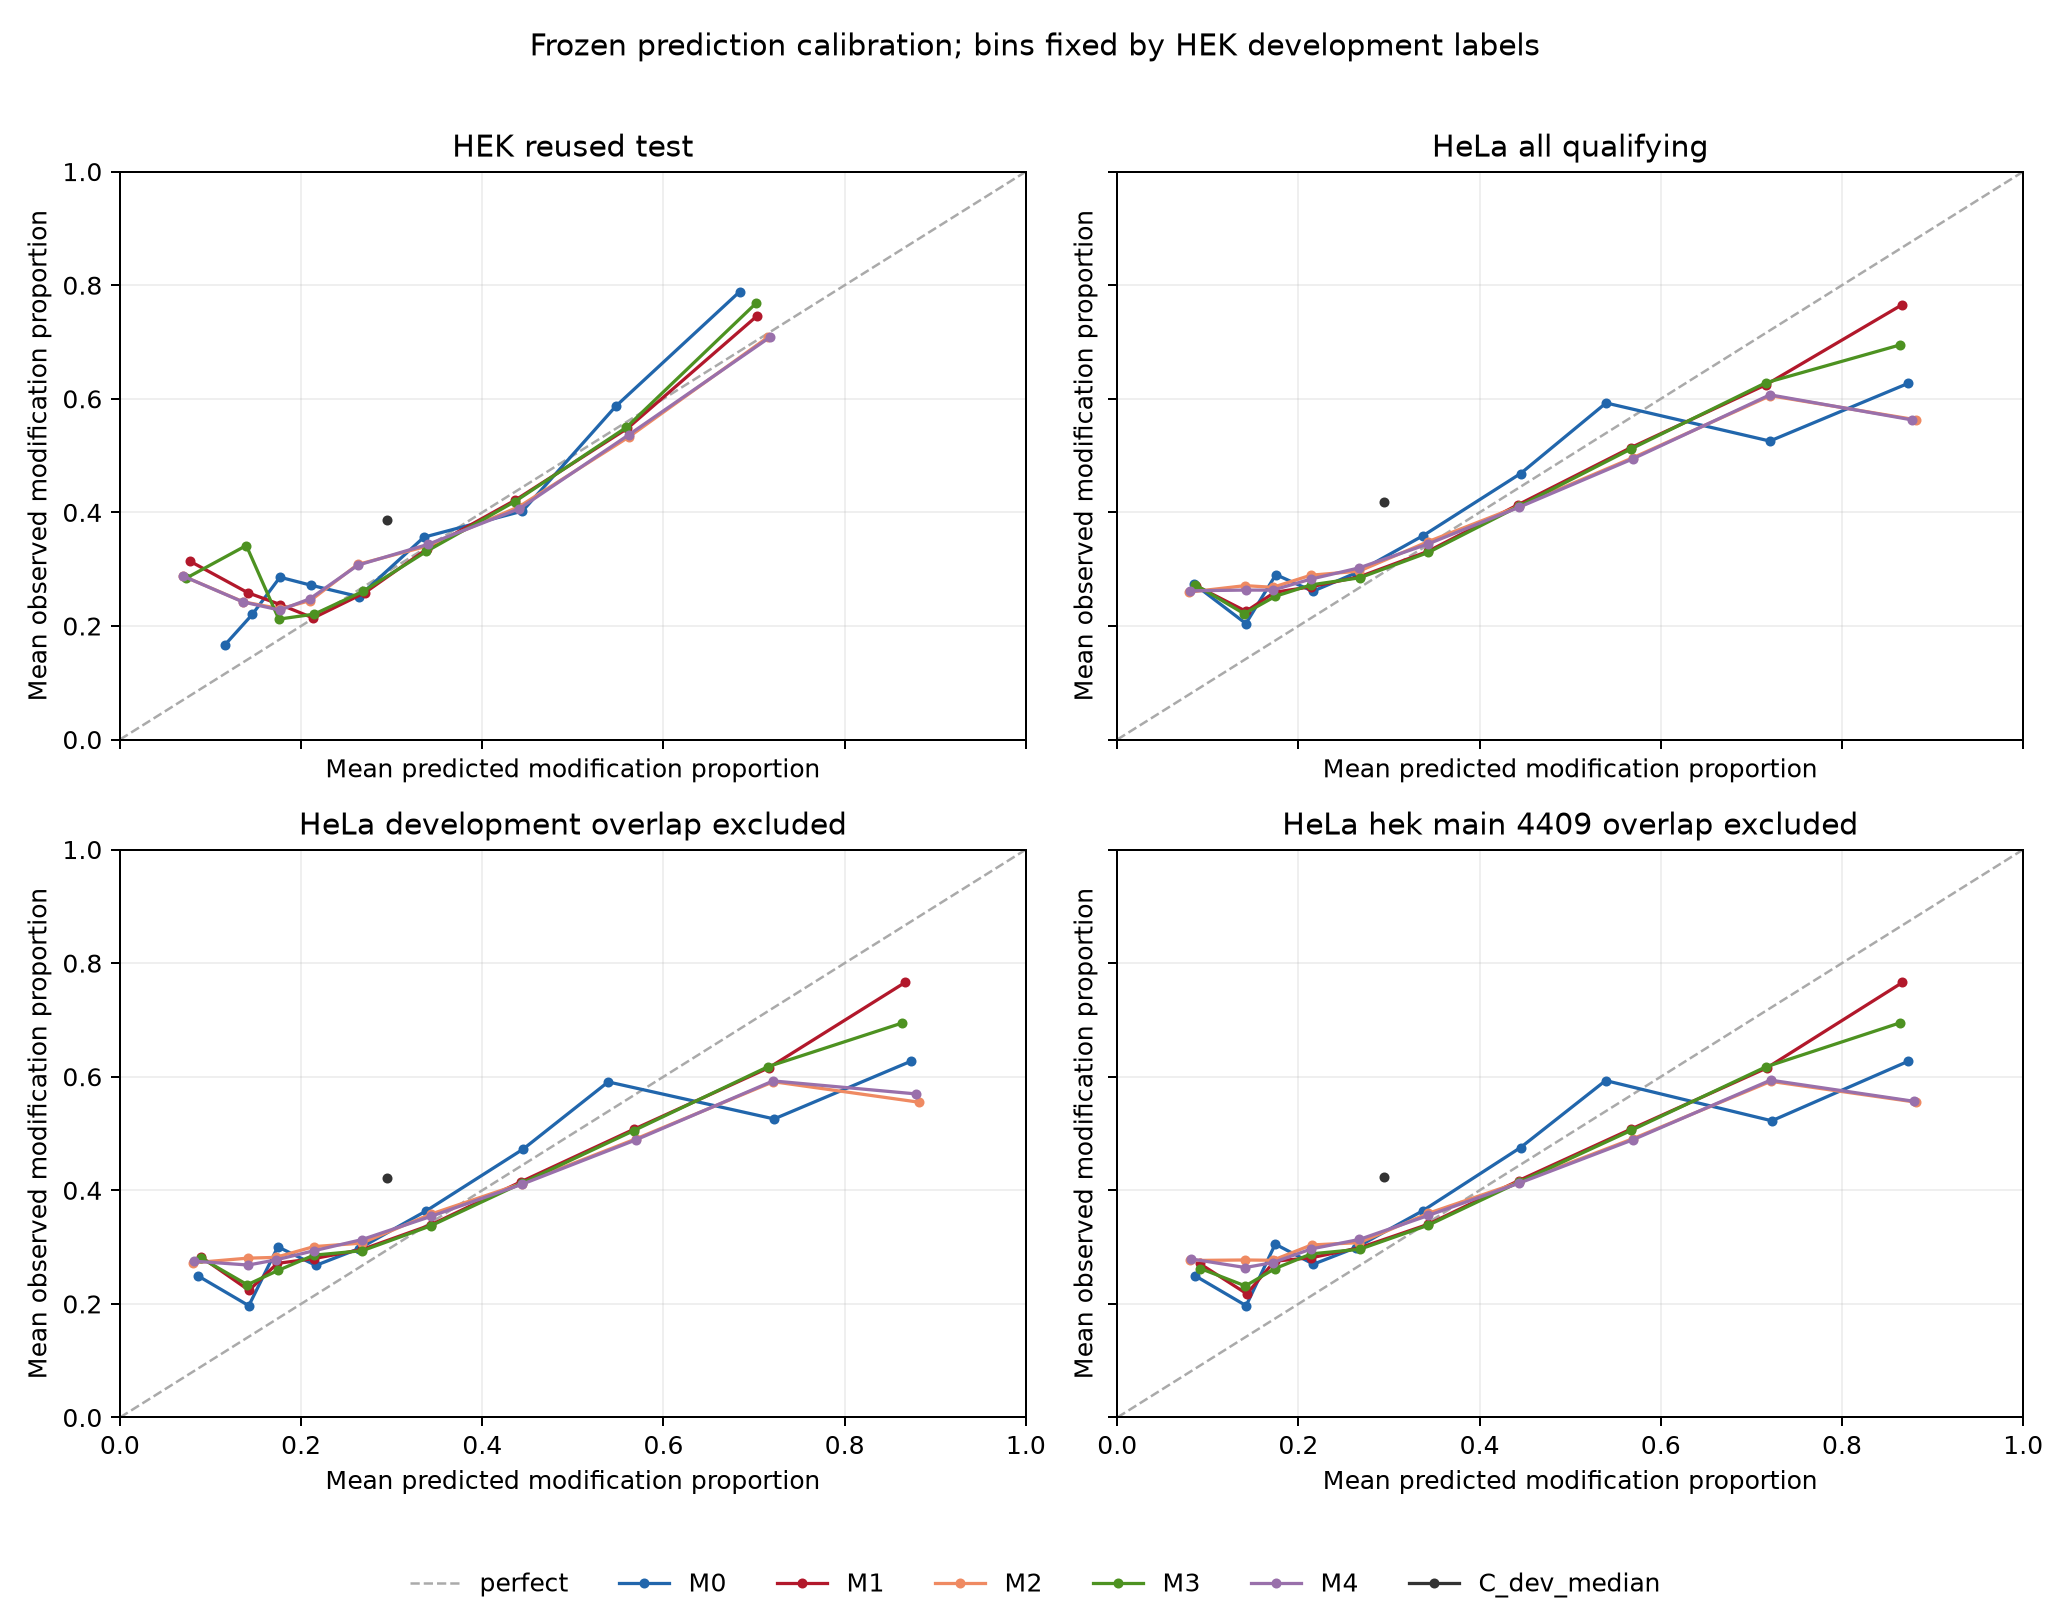

The file beside this chart, header and first rows:
cohort, model, bin_index, development_label_quantile_low, development_label_quantile_high, bin_count, mean_prediction, mean_observed, mean_signed_error_prediction_minus_obser…
HEK_reused_test, M0, 1, 0.1002, 0.1274, 7, 0.1157, 0.1663, -0.05062
HEK_reused_test, M0, 2, 0.1274, 0.154, 6, 0.1461, 0.2203, -0.07417
HEK_reused_test, M0, 3, 0.154, 0.1888, 23, 0.1767, 0.2859, -0.1092
HEK_reused_test, M0, 4, 0.1888, 0.2324, 39, 0.2113, 0.2716, -0.06025
HEK_reused_test, M0, 5, 0.2324, 0.2949, 99, 0.2636, 0.2518, 0.01187
HEK_reused_test, M0, 6, 0.2949, 0.3817, 186, 0.3356, 0.3564, -0.02078
HEK_reused_test, M0, 7, 0.3817, 0.5033, 354, 0.4444, 0.4023, 0.04201
HEK_reused_test, M0, 8, 0.5033, 0.6711, 110, 0.5475, 0.5871, -0.0396
HEK_reused_test, M0, 9, 0.6711, 0.8457, 1, 0.684, 0.7885, -0.1045
HEK_reused_test, M0, 10, 0.8457, 1.0, 0, , , 
HEK_reused_test, M1, 1, 0.1002, 0.1274, 24, 0.07735, 0.314, -0.2366
HEK_reused_test, M1, 2, 0.1274, 0.154, 10, 0.1412, 0.2585, -0.1173
HEK_reused_test, M1, 3, 0.154, 0.1888, 11, 0.177, 0.2377, -0.06074
HEK_reused_test, M1, 4, 0.1888, 0.2324, 45, 0.2134, 0.214, -0.0006299
HEK_reused_test, M1, 5, 0.2324, 0.2949, 102, 0.2701, 0.2584, 0.01175
HEK_reused_test, M1, 6, 0.2949, 0.3817, 183, 0.3384, 0.335, 0.003424
HEK_reused_test, M1, 7, 0.3817, 0.5033, 315, 0.4366, 0.4218, 0.01481
HEK_reused_test, M1, 8, 0.5033, 0.6711, 126, 0.5602, 0.548, 0.01226
HEK_reused_test, M1, 9, 0.6711, 0.8457, 9, 0.7037, 0.7465, -0.04278
HEK_reused_test, M1, 10, 0.8457, 1.0, 0, , , 
HEK_reused_test, M2, 1, 0.1002, 0.1274, 27, 0.06949, 0.288, -0.2185
HEK_reused_test, M2, 2, 0.1274, 0.154, 15, 0.1363, 0.2424, -0.1061
HEK_reused_test, M2, 3, 0.154, 0.1888, 20, 0.1772, 0.2303, -0.05312
HEK_reused_test, M2, 4, 0.1888, 0.2324, 39, 0.2103, 0.2448, -0.03453
HEK_reused_test, M2, 5, 0.2324, 0.2949, 97, 0.2624, 0.3083, -0.04586
HEK_reused_test, M2, 6, 0.2949, 0.3817, 204, 0.3397, 0.3408, -0.001093
HEK_reused_test, M2, 7, 0.3817, 0.5033, 273, 0.4408, 0.4103, 0.03045
HEK_reused_test, M2, 8, 0.5033, 0.6711, 140, 0.5615, 0.5325, 0.02897
HEK_reused_test, M2, 9, 0.6711, 0.8457, 10, 0.7157, 0.7089, 0.006813
HEK_reused_test, M2, 10, 0.8457, 1.0, 0, , , 
HEK_reused_test, M3, 1, 0.1002, 0.1274, 22, 0.07266, 0.2838, -0.2111
HEK_reused_test, M3, 2, 0.1274, 0.154, 11, 0.1395, 0.3417, -0.2022
HEK_reused_test, M3, 3, 0.154, 0.1888, 14, 0.1754, 0.2121, -0.03667
HEK_reused_test, M3, 4, 0.1888, 0.2324, 42, 0.2145, 0.2208, -0.006337
HEK_reused_test, M3, 5, 0.2324, 0.2949, 99, 0.2687, 0.2612, 0.007491
HEK_reused_test, M3, 6, 0.2949, 0.3817, 188, 0.3383, 0.3313, 0.007011
HEK_reused_test, M3, 7, 0.3817, 0.5033, 312, 0.4361, 0.4191, 0.01696
HEK_reused_test, M3, 8, 0.5033, 0.6711, 127, 0.5591, 0.5498, 0.00929
HEK_reused_test, M3, 9, 0.6711, 0.8457, 10, 0.7025, 0.7688, -0.06627
HEK_reused_test, M3, 10, 0.8457, 1.0, 0, , , 
HEK_reused_test, M4, 1, 0.1002, 0.1274, 27, 0.06952, 0.288, -0.2185
HEK_reused_test, M4, 2, 0.1274, 0.154, 15, 0.1358, 0.2424, -0.1066
HEK_reused_test, M4, 3, 0.154, 0.1888, 17, 0.1765, 0.2279, -0.05149
HEK_reused_test, M4, 4, 0.1888, 0.2324, 44, 0.2096, 0.2478, -0.03818
HEK_reused_test, M4, 5, 0.2324, 0.2949, 95, 0.2626, 0.307, -0.04444
HEK_reused_test, M4, 6, 0.2949, 0.3817, 204, 0.3401, 0.3438, -0.003659
HEK_reused_test, M4, 7, 0.3817, 0.5033, 273, 0.441, 0.4066, 0.03443
HEK_reused_test, M4, 8, 0.5033, 0.6711, 140, 0.5614, 0.5363, 0.0251
HEK_reused_test, M4, 9, 0.6711, 0.8457, 10, 0.718, 0.7089, 0.009053
HEK_reused_test, M4, 10, 0.8457, 1.0, 0, , , 
HEK_reused_test, C_dev_median, 1, 0.1002, 0.1274, 0, , , 
HEK_reused_test, C_dev_median, 2, 0.1274, 0.154, 0, , , 
HEK_reused_test, C_dev_median, 3, 0.154, 0.1888, 0, , , 
HEK_reused_test, C_dev_median, 4, 0.1888, 0.2324, 0, , , 
HEK_reused_test, C_dev_median, 5, 0.2324, 0.2949, 0, , , 
HEK_reused_test, C_dev_median, 6, 0.2949, 0.3817, 825, 0.2949, 0.3862, -0.09137
HEK_reused_test, C_dev_median, 7, 0.3817, 0.5033, 0, , , 
HEK_reused_test, C_dev_median, 8, 0.5033, 0.6711, 0, , , 
HEK_reused_test, C_dev_median, 9, 0.6711, 0.8457, 0, , , 
HEK_reused_test, C_dev_median, 10, 0.8457, 1.0, 0, , , 
... 180 more rows
